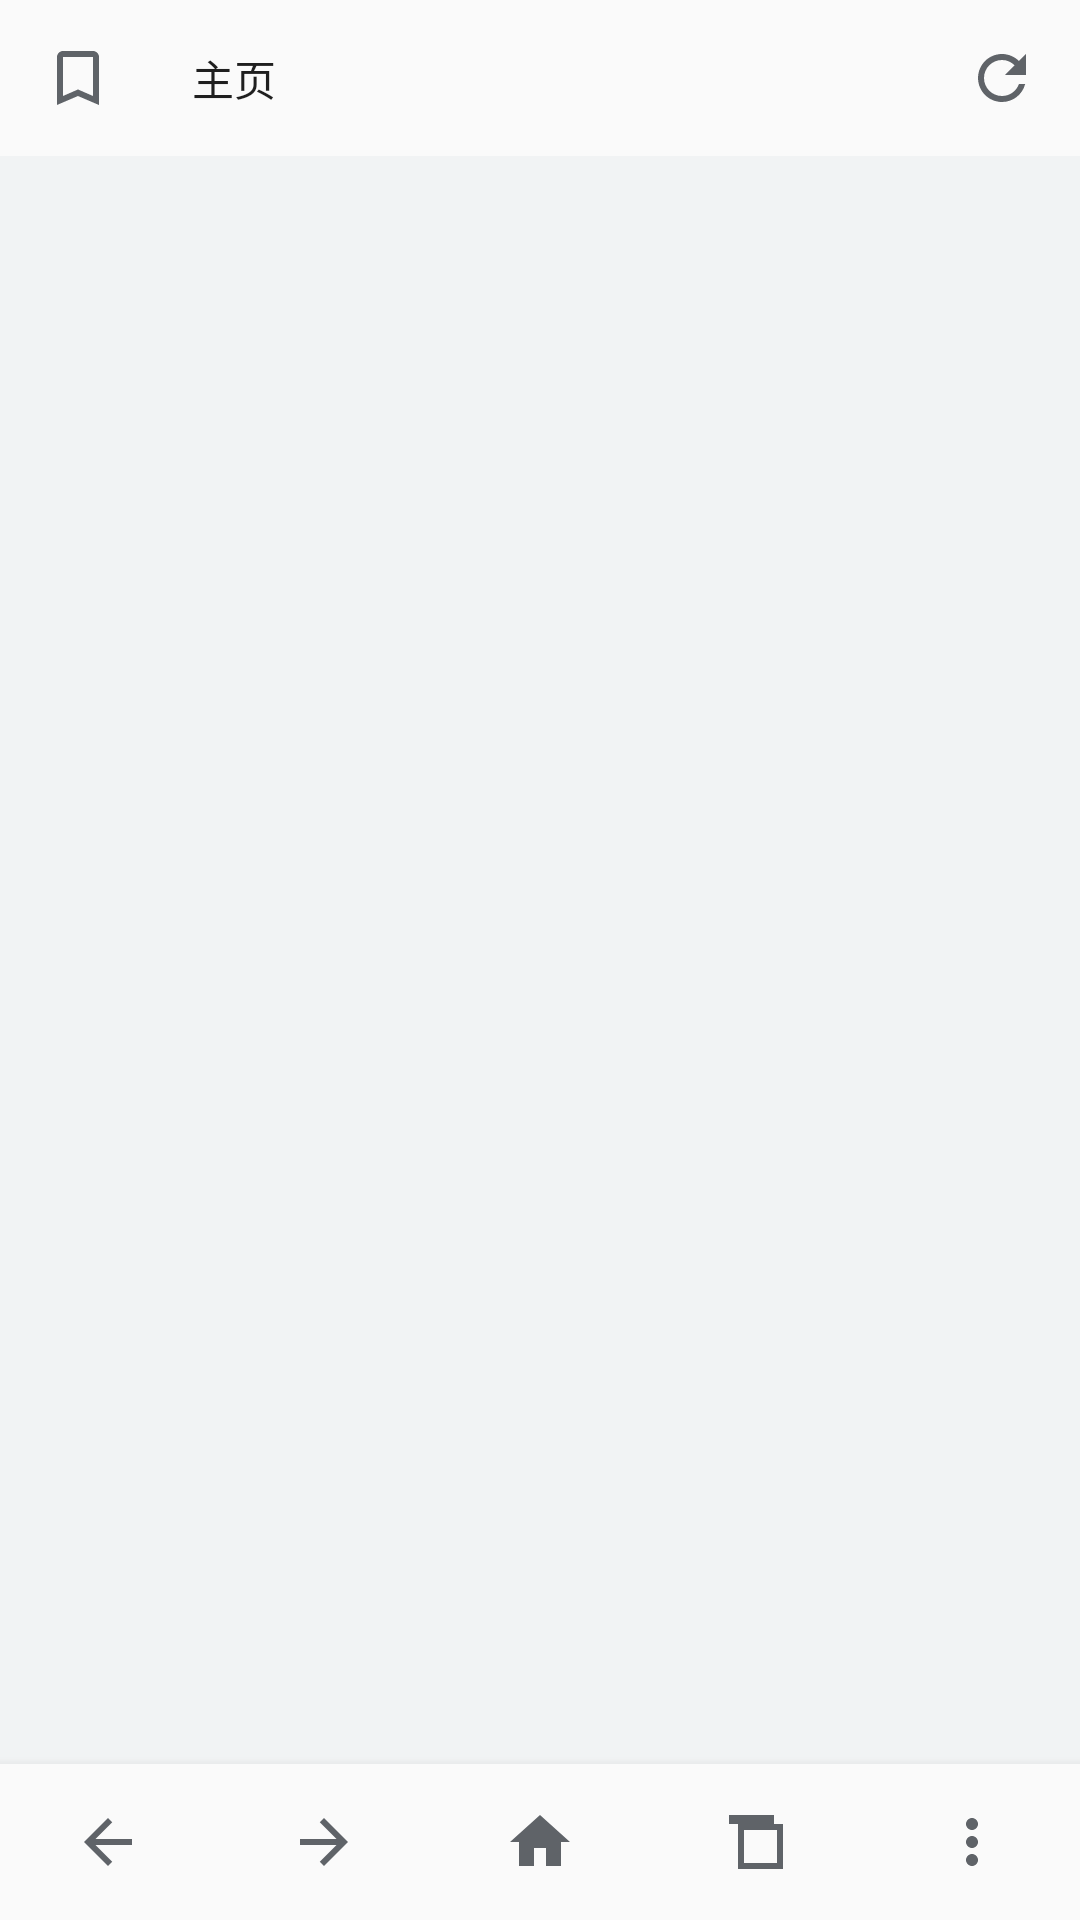

Write the Android layout XML for this screen, with the resource values it uses.
<!-- AndroidManifest.xml: application theme Theme.NaviBrowser -->
<!-- res/layout/activity_browser.xml -->
<?xml version="1.0" encoding="utf-8"?>
<androidx.constraintlayout.widget.ConstraintLayout
    xmlns:android="http://schemas.android.com/apk/res/android"
    xmlns:app="http://schemas.android.com/apk/res-auto"
    android:layout_width="match_parent"
    android:layout_height="match_parent"
    android:background="@color/background">

    
    <LinearLayout
        android:id="@+id/topBar"
        android:layout_width="0dp"
        android:layout_height="52dp"
        android:orientation="horizontal"
        android:paddingLeft="8dp" android:paddingRight="8dp"
        android:gravity="center_vertical"
        android:background="@color/toolbar_surface"
        android:elevation="0dp"
        app:layout_constraintTop_toTopOf="parent"
        app:layout_constraintStart_toStartOf="parent"
        app:layout_constraintEnd_toEndOf="parent">

        <ImageButton
            android:id="@+id/btnBookmark"
            android:layout_width="36dp"
            android:layout_height="36dp"
            android:background="?attr/selectableItemBackgroundBorderless"
            android:src="@drawable/ic_bookmark_outline"
            android:scaleType="centerInside"
            android:contentDescription="书签" />

        
        <TextView
            android:id="@+id/tvTitle"
            android:layout_width="0dp"
            android:layout_height="38dp"
            android:layout_weight="1"
            android:layout_marginLeft="6dp" android:layout_marginRight="6dp"
            android:gravity="center_vertical"
            android:textSize="14sp"
            android:textColor="@color/textPrimary"
            android:maxLines="1"
            android:ellipsize="end"
            android:background="@drawable/bg_address_bar"
            android:paddingLeft="14dp" android:paddingRight="14dp"
            android:text="主页"
            android:clickable="true"
            android:focusable="true" />

        
        <EditText
            android:id="@+id/etAddress"
            android:layout_width="0dp"
            android:layout_height="38dp"
            android:layout_weight="1"
            android:layout_marginLeft="6dp" android:layout_marginRight="6dp"
            android:background="@drawable/bg_address_bar"
            android:paddingLeft="14dp" android:paddingRight="14dp"
            android:textSize="14sp"
            android:textColor="@color/textPrimary"
            android:textColorHint="@color/textTertiary"
            android:inputType="textUri"
            android:imeOptions="actionGo"
            android:singleLine="true"
            android:hint="搜索或输入网址"
            android:visibility="gone" />

        <ImageButton
            android:id="@+id/btnRefresh"
            android:layout_width="36dp"
            android:layout_height="36dp"
            android:background="?attr/selectableItemBackgroundBorderless"
            android:src="@drawable/ic_refresh"
            android:scaleType="centerInside"
            android:contentDescription="刷新" />
    </LinearLayout>

    
    <ProgressBar
        android:id="@+id/progressBar"
        style="@style/Widget.AppCompat.ProgressBar.Horizontal"
        android:layout_width="0dp"
        android:layout_height="2dp"
        android:max="100"
        android:visibility="gone"
        android:progressTint="@color/accent"
        android:progressBackgroundTint="@android:color/transparent"
        app:layout_constraintTop_toBottomOf="@id/topBar"
        app:layout_constraintStart_toStartOf="parent"
        app:layout_constraintEnd_toEndOf="parent" />

    
    <FrameLayout
        android:id="@+id/webViewContainer"
        android:layout_width="0dp"
        android:layout_height="0dp"
        app:layout_constraintTop_toBottomOf="@id/progressBar"
        app:layout_constraintBottom_toTopOf="@id/bottomBar"
        app:layout_constraintStart_toStartOf="parent"
        app:layout_constraintEnd_toEndOf="parent" />

    
    <FrameLayout
        android:id="@+id/homeContainer"
        android:layout_width="0dp"
        android:layout_height="0dp"
        android:visibility="gone"
        app:layout_constraintTop_toBottomOf="@id/progressBar"
        app:layout_constraintBottom_toTopOf="@id/bottomBar"
        app:layout_constraintStart_toStartOf="parent"
        app:layout_constraintEnd_toEndOf="parent" />

    
    <LinearLayout
        android:id="@+id/bottomBar"
        android:layout_width="0dp"
        android:layout_height="52dp"
        android:orientation="horizontal"
        android:background="@color/toolbar_surface"
        android:elevation="6dp"
        app:layout_constraintBottom_toBottomOf="parent"
        app:layout_constraintStart_toStartOf="parent"
        app:layout_constraintEnd_toEndOf="parent">

        <ImageButton
            android:id="@+id/btnBack"
            android:layout_width="0dp"
            android:layout_height="match_parent"
            android:layout_weight="1"
            android:background="?attr/selectableItemBackgroundBorderless"
            android:src="@drawable/ic_arrow_back"
            android:scaleType="centerInside"
            android:contentDescription="后退" />

        <ImageButton
            android:id="@+id/btnForward"
            android:layout_width="0dp"
            android:layout_height="match_parent"
            android:layout_weight="1"
            android:background="?attr/selectableItemBackgroundBorderless"
            android:src="@drawable/ic_arrow_forward"
            android:scaleType="centerInside"
            android:contentDescription="前进" />

        <ImageButton
            android:id="@+id/btnHome"
            android:layout_width="0dp"
            android:layout_height="match_parent"
            android:layout_weight="1"
            android:background="?attr/selectableItemBackgroundBorderless"
            android:src="@drawable/ic_home"
            android:scaleType="centerInside"
            android:contentDescription="主页" />

        <ImageButton
            android:id="@+id/btnTabs"
            android:layout_width="0dp"
            android:layout_height="match_parent"
            android:layout_weight="1"
            android:background="?attr/selectableItemBackgroundBorderless"
            android:src="@drawable/ic_tabs"
            android:scaleType="centerInside"
            android:contentDescription="标签页" />

        <ImageButton
            android:id="@+id/btnMenu"
            android:layout_width="0dp"
            android:layout_height="match_parent"
            android:layout_weight="1"
            android:background="?attr/selectableItemBackgroundBorderless"
            android:src="@drawable/ic_menu"
            android:scaleType="centerInside"
            android:contentDescription="菜单" />
    </LinearLayout>

</androidx.constraintlayout.widget.ConstraintLayout>
<!-- resources referenced by this layout -->
<resources>
  <color name="accent">#1A73E8</color>
  <color name="background">#F1F3F4</color>
  <color name="textPrimary">#1F1F1F</color>
  <color name="textTertiary">#9AA0A6</color>
  <color name="toolbar_surface">#FAFAFA</color>
  <!-- drawable ic_arrow_back (drawable) -->
  <?xml version="1.0" encoding="utf-8"?>
  <vector xmlns:android="http://schemas.android.com/apk/res/android"
      android:width="24dp" android:height="24dp" android:viewportWidth="24" android:viewportHeight="24">
      <path android:fillColor="@color/textSecondary" android:pathData="M20,11H7.83l5.59,-5.59L12,4l-8,8 8,8 1.41,-1.41L7.83,13H20v-2z"/>
  </vector>
  <!-- drawable ic_arrow_forward (drawable) -->
  <?xml version="1.0" encoding="utf-8"?>
  <vector xmlns:android="http://schemas.android.com/apk/res/android"
      android:width="24dp" android:height="24dp" android:viewportWidth="24" android:viewportHeight="24">
      <path android:fillColor="@color/textSecondary" android:pathData="M12,4l-1.41,1.41L16.17,11H4v2h12.17l-5.58,5.59L12,20l8,-8z"/>
  </vector>
  <!-- drawable ic_bookmark_outline (drawable) -->
  <?xml version="1.0" encoding="utf-8"?>
  <vector xmlns:android="http://schemas.android.com/apk/res/android"
      android:width="24dp" android:height="24dp" android:viewportWidth="24" android:viewportHeight="24">
      <path android:fillColor="@color/textSecondary" android:pathData="M17,3H7c-1.1,0 -2,0.9 -2,2v16l7,-3 7,3V5c0,-1.1 -0.9,-2 -2,-2zM17,18l-5,-2.18L7,18V5h10v13z"/>
  </vector>
  <!-- drawable ic_home (drawable) -->
  <?xml version="1.0" encoding="utf-8"?>
  <vector xmlns:android="http://schemas.android.com/apk/res/android"
      android:width="24dp" android:height="24dp" android:viewportWidth="24" android:viewportHeight="24">
      <path android:fillColor="@color/textSecondary" android:pathData="M10,20v-6h4v6h5v-8h3L12,3 2,12h3v8z"/>
  </vector>
  <!-- drawable ic_menu (drawable) -->
  <?xml version="1.0" encoding="utf-8"?>
  <vector xmlns:android="http://schemas.android.com/apk/res/android"
      android:width="24dp" android:height="24dp" android:viewportWidth="24" android:viewportHeight="24">
      <path android:fillColor="@color/textSecondary" android:pathData="M12,8c1.1,0 2,-0.9 2,-2s-0.9,-2 -2,-2 -2,0.9 -2,2 0.9,2 2,2zM12,10c-1.1,0 -2,0.9 -2,2s0.9,2 2,2 2,-0.9 2,-2 -0.9,-2 -2,-2zM12,16c-1.1,0 -2,0.9 -2,2s0.9,2 2,2 2,-0.9 2,-2 -0.9,-2 -2,-2z"/>
  </vector>
  <!-- drawable ic_refresh (drawable) -->
  <?xml version="1.0" encoding="utf-8"?>
  <vector xmlns:android="http://schemas.android.com/apk/res/android"
      android:width="24dp" android:height="24dp" android:viewportWidth="24" android:viewportHeight="24">
      <path android:fillColor="@color/textSecondary" android:pathData="M17.65,6.35C16.2,4.9 14.21,4 12,4c-4.42,0 -7.99,3.58 -7.99,8s3.57,8 7.99,8c3.73,0 6.84,-2.55 7.73,-6h-2.08c-0.82,2.33 -3.04,4 -5.65,4 -3.31,0 -6,-2.69 -6,-6s2.69,-6 6,-6c1.66,0 3.14,0.69 4.22,1.78L13,11h7V4l-2.35,2.35z"/>
  </vector>
  <!-- drawable ic_tabs (drawable) -->
  <?xml version="1.0" encoding="utf-8"?>
  <vector xmlns:android="http://schemas.android.com/apk/res/android"
      android:width="24dp" android:height="24dp" android:viewportWidth="24" android:viewportHeight="24">
      <path android:fillColor="@color/textSecondary" android:pathData="M3,3h15v3H3zM6,6v15h15V6H6zM8,8h11v11H8V8z"/>
  </vector>
  <color name="textSecondary">#5F6368</color>
  <color name="surface">#FFFFFFFF</color>
</resources>
